Run: headless pygame with SDL's dummy video driver; simulated clock (each Clock.tick advances the game by its frame time, no real sleeping); random seed 0; keys injected as events and as key.get_pressed() state; mouse plan: one left click at the window centre at the start of phase 2, then a move to the lower-right quarter at the start of phase 3.
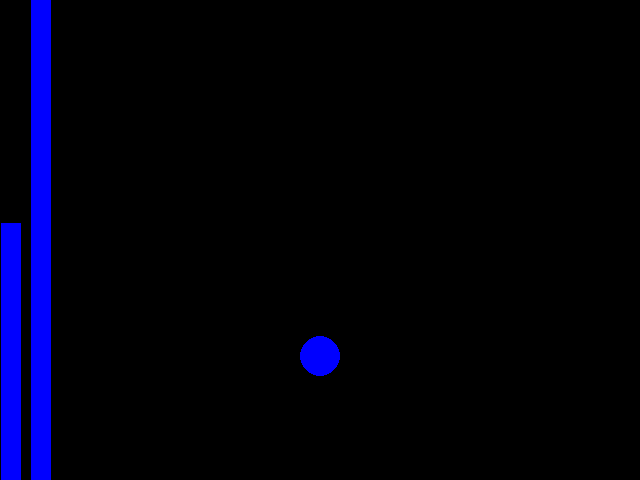
Frame 1 of 4 · flips 1–60 · no input
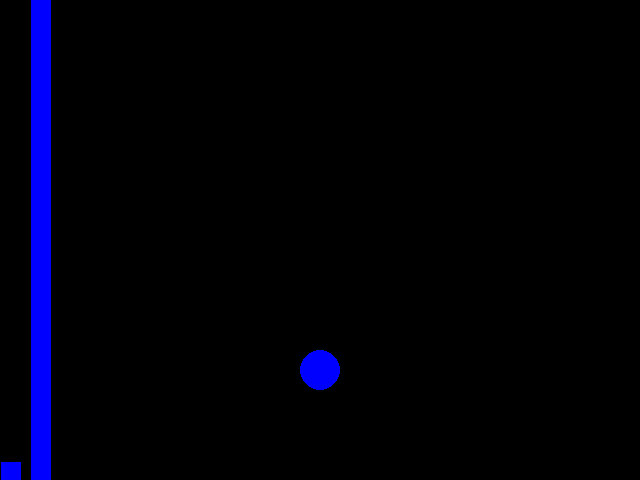
Frame 2 of 4 · flips 61–180 · clicked the window centre · tapped SPACE, RETURN · held RIGHT (→), D
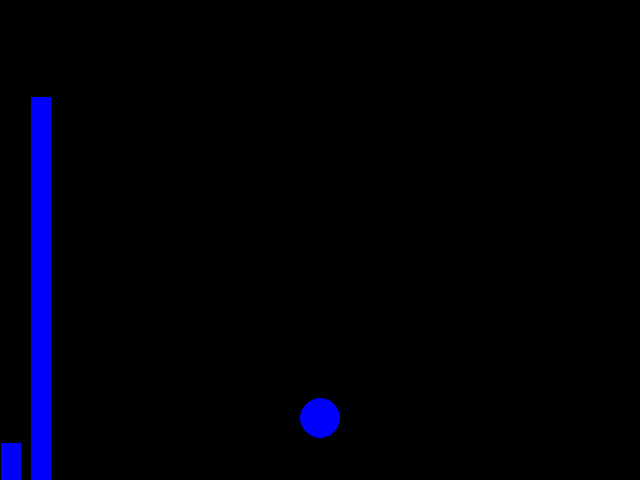
Frame 3 of 4 · flips 181–300 · moved the mouse to the lower-right quarter · held DOWN (↓), S
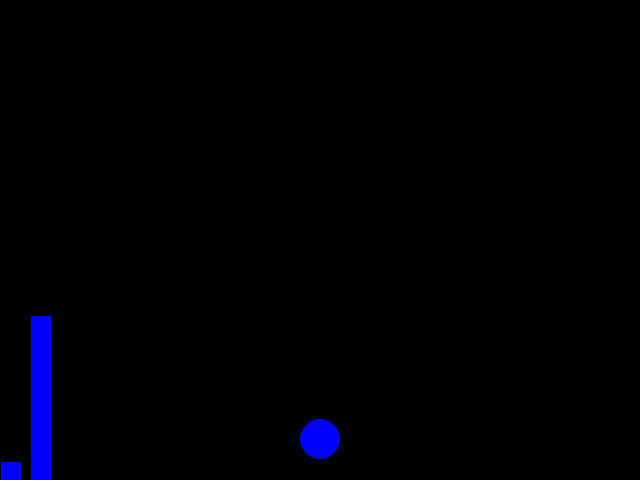
Frame 4 of 4 · flips 301–420 · held LEFT (←), A, UP (↑), W

The pygame program that drew these frames:

import os

import pygame

BLACK = (0, 0, 0)
BLUE = (0, 0, 255)

os.environ['SDL_VIDEO_WINDOW_POS'] = "0,0"


class Ball(object):
    def __init__(self):
        self.radius = 20
        self.reset()

    def step(self):
        self.y += self.dy
        self.dy += .08
        if self.y > 480 - self.radius and self.dy > 0:
            self.dy *= -1
        self.dy *= 0.99

    def reset(self):
        self.x = 320
        self.y = 240
        self.dy = 0

    def contains_pt(self, pt):
        return (self.x - pt[0]) ** 2 + (self.y - pt[1]) ** 2 < self.radius ** 2


class BallView(object):
    def __init__(self, model):
        self.model = model

    def draw(self, surface):
        pygame.draw.circle(surface, BLUE, (self.model.x, int(self.model.y)), self.model.radius)


class BallKEnergyView(object):
    def __init__(self, model):
        self.model = model

    def draw(self, surface):
        ke = self.model.dy ** 2
        pygame.draw.line(surface, BLUE, (10, 480), (10, 480 - int(ke * 20)), 20)


class BallPEnergyView(object):
    def __init__(self, model):
        self.model = model

    def draw(self, surface):
        pe = (480 - self.model.y) ** 2
        pygame.draw.line(surface, BLUE, (40, 480), (40, 480 - int(pe / 10)), 20)


class BallController(object):
    def __init__(self, model):
        self.model = model

    def handle_mouse_event(self, event):
        self.model.reset()


def main():
    pygame.init()
    screen = pygame.display.set_mode((640, 480))

    ball = Ball()
    ball_controller = BallController(ball)
    views = [
        BallView(ball),
        BallPEnergyView(ball),
        BallKEnergyView(ball)
    ]

    running = True
    while running:
        for event in pygame.event.get():
            if event.type == pygame.MOUSEBUTTONDOWN:
                ball_controller.handle_mouse_event(event)
            if event.type == pygame.QUIT:
                running = False

        ball.step()

        screen.fill(BLACK)

        for view in views:
            view.draw(screen)

        pygame.display.update()

    pygame.quit()

if __name__ == '__main__':
    main()
